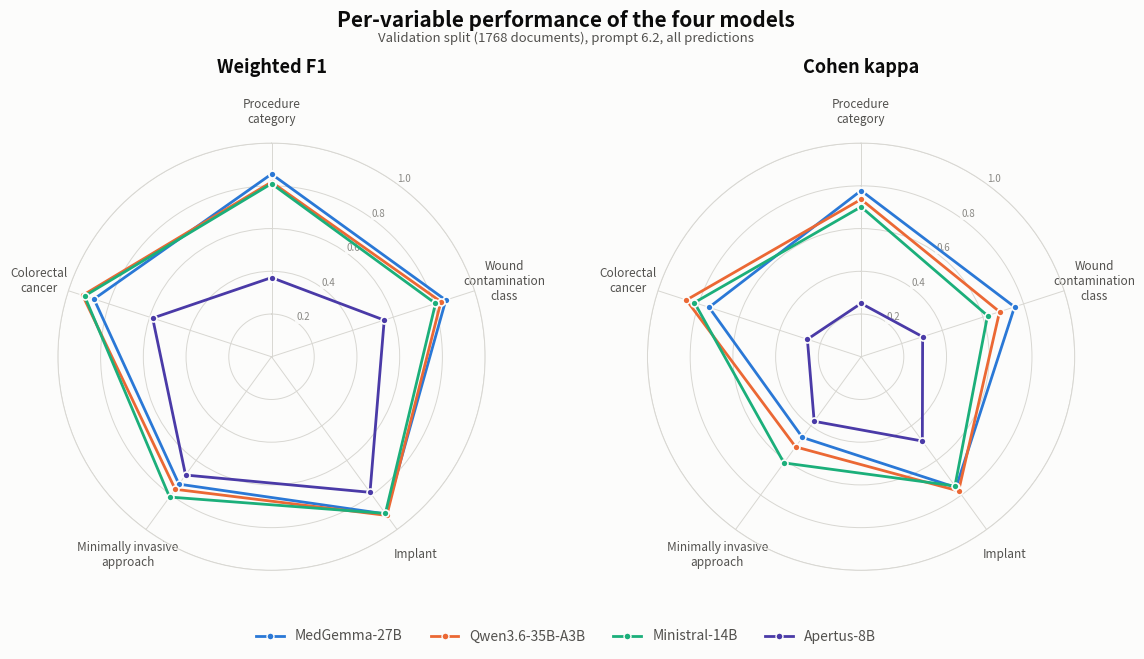
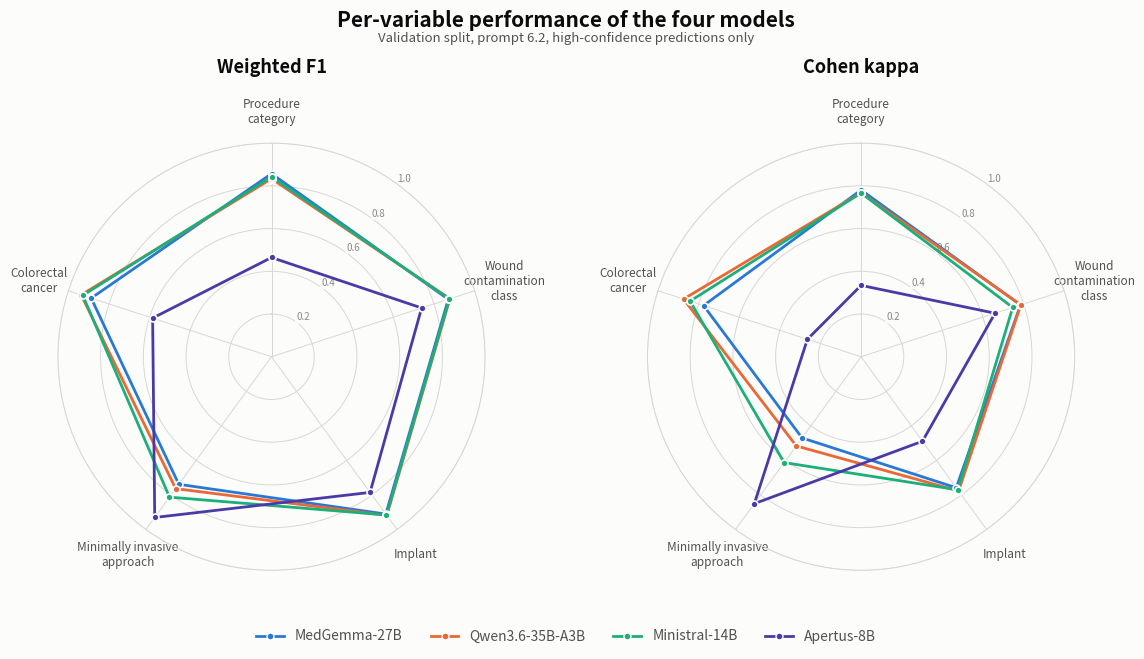

Generate these figures, in order, with matplotlib:
# -*- coding: utf-8 -*-
"""
Polar (radar) charts of per-variable performance of the four models.

Source of the numbers: report.md written by src/analyze.py on the validation
split (prompt 6.2, consolidated campaign: initial pass plus one resubmission
of the failed documents, 1768 documents per model). Aggregate metrics only;
no data file is read.

    python scripts/make_polar_variables.py [--out-dir figures]

Outputs:
    polar_models_by_variable.png            models overlaid, weighted F1 and kappa
    polar_models_by_variable_highconf.png   same, high-confidence predictions only
    polar_variables_data.csv                table view of every plotted value
"""
from pathlib import Path
import argparse
import csv
import numpy as np
import matplotlib
matplotlib.use("Agg")
import matplotlib.pyplot as plt
from matplotlib.lines import Line2D

VARIABLES = [
    "Procedure\ncategory",
    "Wound\ncontamination\nclass",
    "Implant",
    "Minimally invasive\napproach",
    "Colorectal\ncancer",
]
VAR_FLAT = ["Procedure category", "Wound contamination class", "Implant",
            "Minimally invasive approach", "Colorectal cancer"]

# models in descending overall order, named as in the manuscript
MODELS = ["MedGemma-27B", "Qwen3.6-35B-A3B", "Ministral-14B", "Apertus-8B"]

# categorical slots 1, 2, 3, 7 - validated all-pairs, light mode (CVD dE 9.2, normal dE 16.3)
MODEL_COLORS = dict(zip(MODELS, ["#2a78d6", "#eb6834", "#1baf7a", "#4a3aa7"]))

# (accuracy, weighted F1, macro F1, Cohen kappa, N)
ALL = {
    "MedGemma-27B": {
        "Procedure category":          (0.8338, 0.8553, 0.3427, 0.7780, 1366),
        "Wound contamination class":   (0.8609, 0.8579, 0.5531, 0.7554, 1366),
        "Implant":                     (0.9056, 0.9097, 0.8774, 0.7563, 1366),
        "Minimally invasive approach": (0.7508, 0.7372, 0.7256, 0.4669, 1264),
        "Colorectal cancer":           (0.8742, 0.8739, 0.8738, 0.7483, 485),
    },
    "Qwen3.6-35B-A3B": {
        "Procedure category":          (0.7990, 0.8179, 0.4077, 0.7369, 1358),
        "Wound contamination class":   (0.8100, 0.8339, 0.5201, 0.6816, 1358),
        "Implant":                     (0.9153, 0.9182, 0.8880, 0.7767, 1358),
        "Minimally invasive approach": (0.7716, 0.7669, 0.7589, 0.5215, 1248),
        "Colorectal cancer":           (0.9298, 0.9298, 0.9298, 0.8598, 456),
    },
    "Ministral-14B": {
        "Procedure category":          (0.7688, 0.8103, 0.4438, 0.7017, 1367),
        "Wound contamination class":   (0.7696, 0.8072, 0.5200, 0.6224, 1367),
        "Implant":                     (0.9026, 0.9068, 0.8731, 0.7477, 1365),
        "Minimally invasive approach": (0.8142, 0.8118, 0.8063, 0.6142, 1265),
        "Colorectal cancer":           (0.9226, 0.9204, 0.9097, 0.8203, 297),
    },
    "Apertus-8B": {
        "Procedure category":          (0.3228, 0.3706, 0.2176, 0.2497, 1360),
        "Wound contamination class":   (0.4669, 0.5548, 0.3313, 0.3030, 1360),
        "Implant":                     (0.7662, 0.7845, 0.7329, 0.4879, 1360),
        "Minimally invasive approach": (0.7141, 0.6845, 0.6666, 0.3736, 1259),
        "Colorectal cancer":           (0.6395, 0.5851, 0.5808, 0.2643, 430),
    },
}

HIGH = {
    "MedGemma-27B": {
        "Procedure category":          (0.8356, 0.8569, 0.3728, 0.7805, 1350),
        "Wound contamination class":   (0.8819, 0.8701, 0.5461, 0.7847, 1313),
        "Implant":                     (0.9062, 0.9104, 0.8782, 0.7580, 1365),
        "Minimally invasive approach": (0.7512, 0.7382, 0.7274, 0.4699, 1238),
        "Colorectal cancer":           (0.8879, 0.8876, 0.8875, 0.7754, 464),
    },
    "Qwen3.6-35B-A3B": {
        "Procedure category":          (0.8247, 0.8333, 0.4150, 0.7678, 1312),
        "Wound contamination class":   (0.8828, 0.8780, 0.5471, 0.7862, 1229),
        "Implant":                     (0.9153, 0.9182, 0.8880, 0.7767, 1358),
        "Minimally invasive approach": (0.7676, 0.7632, 0.7562, 0.5160, 1205),
        "Colorectal cancer":           (0.9368, 0.9368, 0.9368, 0.8737, 443),
    },
    "Ministral-14B": {
        "Procedure category":          (0.8226, 0.8421, 0.4674, 0.7665, 1263),
        "Wound contamination class":   (0.8663, 0.8755, 0.5567, 0.7464, 1174),
        "Implant":                     (0.9115, 0.9158, 0.8841, 0.7700, 1344),
        "Minimally invasive approach": (0.8150, 0.8124, 0.8054, 0.6124, 1157),
        "Colorectal cancer":           (0.9307, 0.9291, 0.9207, 0.8420, 274),
    },
    "Apertus-8B": {
        "Procedure category":          (0.4308, 0.4646, 0.2608, 0.3341, 1019),
        "Wound contamination class":   (0.7898, 0.7389, 0.4285, 0.6594, 804),
        "Implant":                     (0.7667, 0.7850, 0.7335, 0.4889, 1359),
        "Minimally invasive approach": (0.9296, 0.9301, 0.9250, 0.8501, 611),
        "Colorectal cancer":           (0.6395, 0.5851, 0.5808, 0.2643, 430),
    },
}

INK = "#0b0b0b"
INK2 = "#52514e"
MUTED = "#8a8985"
ANGLES = np.linspace(0, 2 * np.pi, len(VARIABLES), endpoint=False)
LOOP = np.concatenate([ANGLES, ANGLES[:1]])


def style_axis(ax):
    ax.set_theta_offset(np.pi / 2)
    ax.set_theta_direction(-1)
    ax.set_ylim(0, 1)
    ax.set_yticks([0.2, 0.4, 0.6, 0.8, 1.0])
    ax.set_yticklabels(["0.2", "0.4", "0.6", "0.8", "1.0"], fontsize=7, color=MUTED)
    for lbl in ax.get_yticklabels():
        lbl.set_bbox(dict(facecolor="#fcfcfb", edgecolor="none", pad=1.0, alpha=0.85))
    ax.set_rlabel_position(180 / len(VARIABLES))
    ax.set_xticks(ANGLES)
    ax.set_xticklabels(VARIABLES, fontsize=8.5, color=INK2)
    ax.tick_params(axis="x", pad=12)
    ax.grid(color="#d8d7d2", linewidth=0.7)
    ax.spines["polar"].set_color("#d8d7d2")
    ax.spines["polar"].set_linewidth(0.7)
    ax.set_facecolor("#fcfcfb")


def draw_series(ax, values, color, label):
    v = np.concatenate([values, values[:1]])
    ax.plot(LOOP, v, color=color, linewidth=2.0, label=label, zorder=3,
            solid_capstyle="round")
    ax.plot(LOOP, v, "o", color=color, markersize=5,
            markeredgecolor="#fcfcfb", markeredgewidth=1.2, zorder=4)


def overlay_figure(data, subtitle, outfile):
    metrics = [("Weighted F1", 1), ("Cohen kappa", 3)]
    fig, axes = plt.subplots(1, 2, figsize=(12.4, 6.8), dpi=200,
                             subplot_kw=dict(projection="polar"))
    fig.patch.set_facecolor("#fcfcfb")
    for ax, (metric, idx) in zip(axes, metrics):
        style_axis(ax)
        for model in MODELS:
            vals = np.array([data[model][v][idx] for v in VAR_FLAT])
            draw_series(ax, vals, MODEL_COLORS[model], model)
        ax.set_title(metric, fontsize=13, fontweight="bold", color=INK, pad=18)

    handles = [Line2D([], [], color=MODEL_COLORS[m], linewidth=2.0, marker="o",
                      markersize=5, markeredgecolor="#fcfcfb", label=m)
               for m in MODELS]
    fig.legend(handles=handles, loc="lower center", ncol=4, frameon=False,
               fontsize=10, bbox_to_anchor=(0.5, 0.025), labelcolor=INK2)
    fig.suptitle("Per-variable performance of the four models", fontsize=15,
                 fontweight="bold", color=INK, y=0.975)
    fig.text(0.5, 0.928, subtitle, ha="center", fontsize=9.5, color=INK2)
    fig.subplots_adjust(top=0.78, bottom=0.15, left=0.09, right=0.91, wspace=0.38)
    fig.savefig(outfile, facecolor=fig.get_facecolor())
    plt.close(fig)
    print("wrote", outfile.name)


def write_table(outfile):
    with open(outfile, "w", newline="", encoding="utf-8") as fh:
        w = csv.writer(fh, delimiter=";")
        w.writerow(["subset", "model", "variable", "accuracy", "f1_weighted",
                    "f1_macro", "cohen_kappa", "n"])
        for subset, data in (("all predictions", ALL), ("high confidence", HIGH)):
            for model in MODELS:
                for var in VAR_FLAT:
                    acc, f1w, f1m, kap, n = data[model][var]
                    w.writerow([subset, model, var, "%.4f" % acc, "%.4f" % f1w,
                                "%.4f" % f1m, "%.4f" % kap, n])
    print("wrote", outfile.name)


if __name__ == "__main__":
    ap = argparse.ArgumentParser(description="Draw the per-variable polar charts.")
    ap.add_argument("--out-dir", type=Path, default=Path("figures"))
    out_dir = ap.parse_args().out_dir
    out_dir.mkdir(parents=True, exist_ok=True)
    overlay_figure(
        ALL,
        "Validation split (1768 documents), prompt 6.2, all predictions",
        out_dir / "polar_models_by_variable.png",
    )
    overlay_figure(
        HIGH,
        "Validation split, prompt 6.2, high-confidence predictions only",
        out_dir / "polar_models_by_variable_highconf.png",
    )
    write_table(out_dir / "polar_variables_data.csv")
